Photos from the image-classification dataset "separate-dataset" in the GitHub repository brunofaria27/image-processing. Its 6 classes are: ASC H, ASC US, HSIL, LSIL, negative for intraepithelial lesion, SCC.

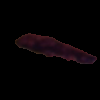
Label: SCC

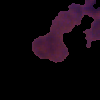
Label: ASC US

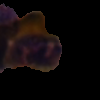
Label: ASC H

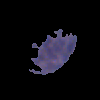
Label: ASC US

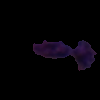
Label: HSIL

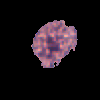
Label: LSIL
